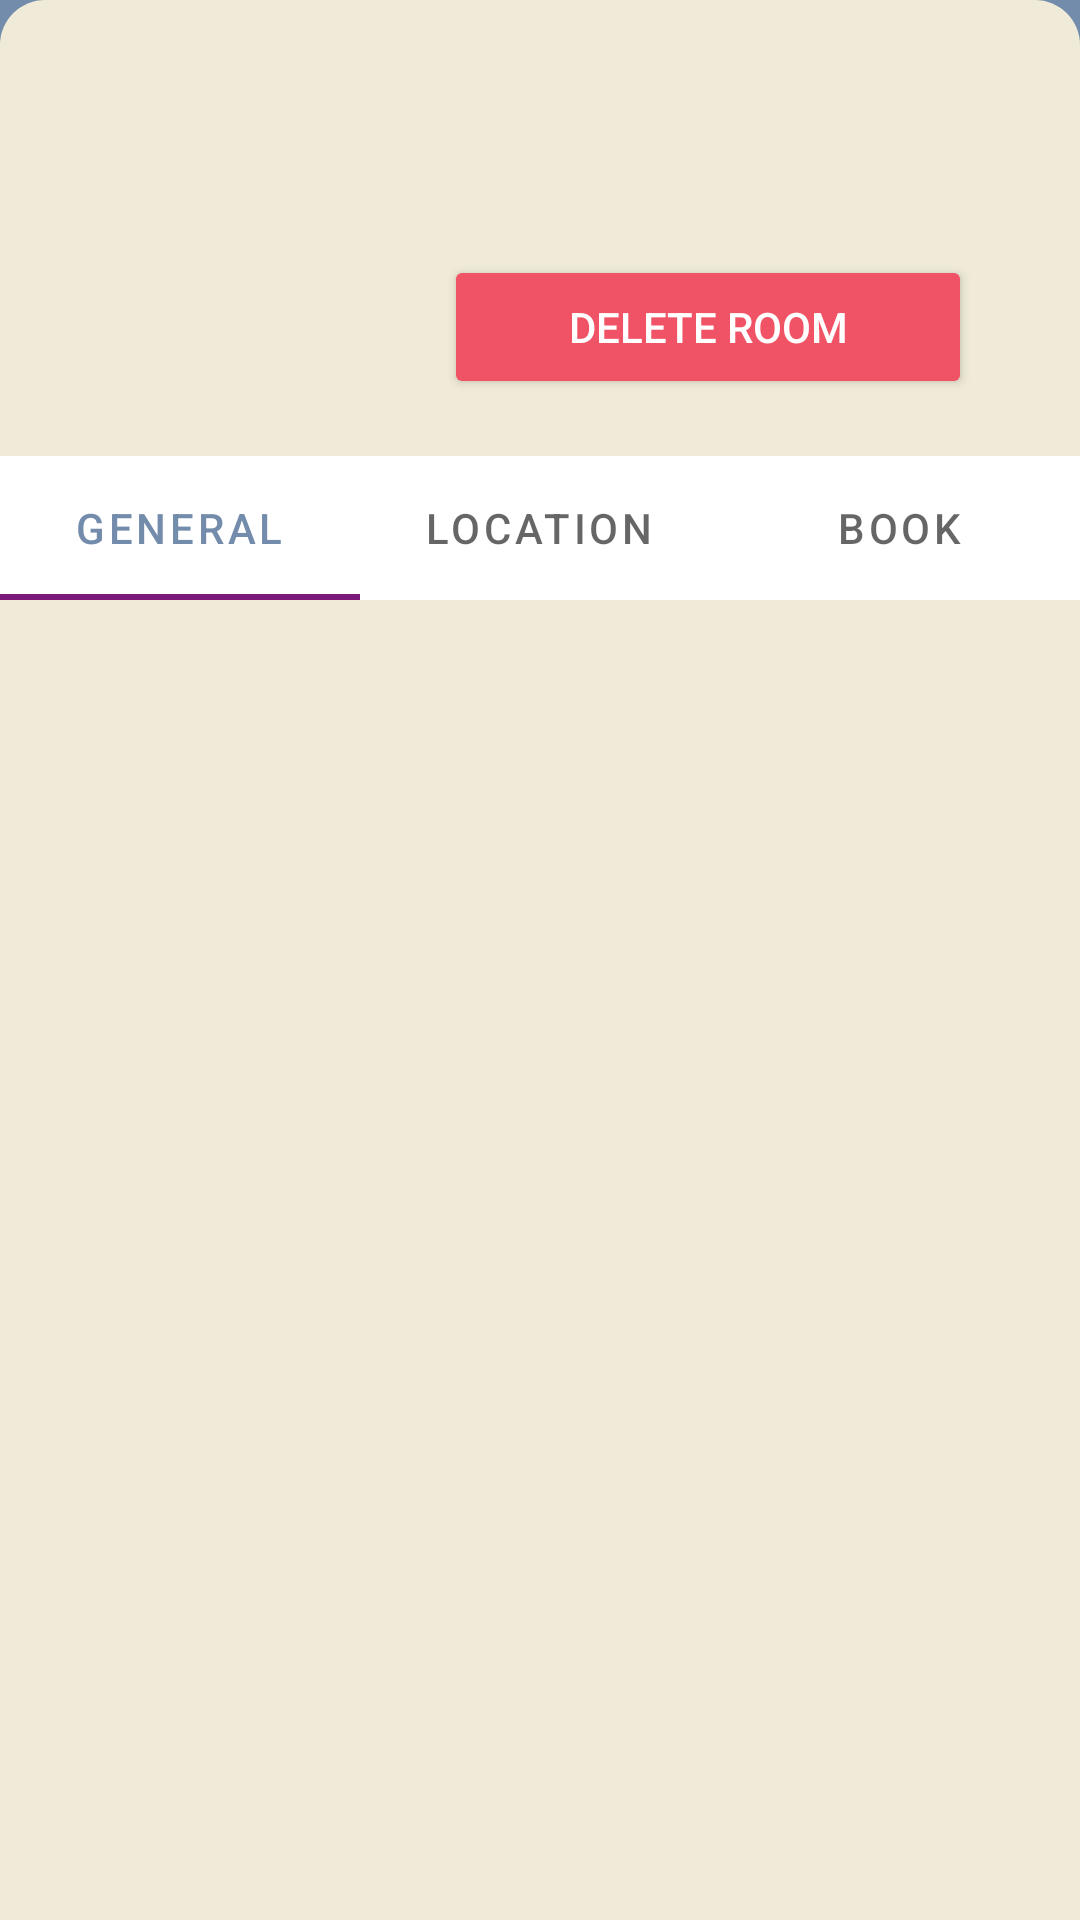

Write the Android layout XML for this screen, with the resource values it uses.
<!-- AndroidManifest.xml: application theme Theme.Apapp -->
<!-- res/layout/fragment_room_details.xml -->
<?xml version="1.0" encoding="utf-8"?>
<androidx.constraintlayout.widget.ConstraintLayout xmlns:android="http://schemas.android.com/apk/res/android"
    xmlns:app="http://schemas.android.com/apk/res-auto"
    xmlns:tools="http://schemas.android.com/tools"
    android:layout_width="match_parent"
    android:layout_height="match_parent"
    android:layout_gravity="center"
    android:background="@color/shadow_blue">


        <androidx.constraintlayout.widget.ConstraintLayout
            android:layout_width="match_parent"
            android:layout_height="match_parent"
            android:background="@drawable/rounded_corners_background"
            tools:layout_editor_absoluteX="0dp"
            tools:layout_editor_absoluteY="-85dp">


                <TextView
                    android:id="@+id/et_room_name"
                    android:layout_width="0dp"
                    android:layout_height="wrap_content"
                    android:layout_marginStart="24dp"
                    android:layout_marginTop="24dp"
                    android:ellipsize="end"
                    android:maxLines="2"
                    android:paddingTop="10dp"
                    android:textAlignment="viewStart"
                    android:textColor="@android:color/darker_gray"
                    android:textSize="20sp"
                    android:textStyle="bold"
                    app:layout_constraintEnd_toEndOf="parent"
                    app:layout_constraintStart_toEndOf="@+id/iv_room_image"
                    app:layout_constraintTop_toTopOf="parent"
                    tools:ignore="TextContrastCheck"
                    tools:text="Name" />

                <ImageView
                    android:id="@+id/iv_room_image"
                    android:layout_width="100dp"
                    android:layout_height="100dp"
                    android:layout_marginStart="24dp"
                    android:layout_marginTop="24dp"
                    android:contentDescription="@string/room_create_picture_description"
                    android:src="@drawable/add_screen_image_placeholder"
                    app:layout_constraintStart_toStartOf="parent"
                    app:layout_constraintTop_toTopOf="parent"
                    tools:ignore="ImageContrastCheck" />

                <com.google.android.material.tabs.TabLayout
                    android:id="@+id/room_details_tabs"
                    android:layout_width="0dp"
                    android:layout_height="wrap_content"
                    android:layout_marginTop="64dp"
                    app:layout_constraintEnd_toEndOf="parent"
                    app:layout_constraintHorizontal_bias="0.0"
                    app:layout_constraintStart_toStartOf="parent"
                    app:layout_constraintTop_toBottomOf="@+id/et_room_and_dorm_name"
                    app:tabIndicatorColor="@color/patriarch"
                    app:tabMode="fixed">

                        <com.google.android.material.tabs.TabItem
                            android:layout_width="wrap_content"
                            android:layout_height="wrap_content"
                            android:text="@string/detail_room_general" />

                        <com.google.android.material.tabs.TabItem
                            android:layout_width="wrap_content"
                            android:layout_height="wrap_content"
                            android:text="@string/detail_room_location" />

                        <com.google.android.material.tabs.TabItem
                            android:layout_width="wrap_content"
                            android:layout_height="wrap_content"
                            android:text="@string/detail_room_book" />
                </com.google.android.material.tabs.TabLayout>

                <androidx.viewpager2.widget.ViewPager2
                    android:id="@+id/room_details_pager"
                    android:layout_width="0dp"
                    android:layout_height="0dp"
                    app:layout_constraintBottom_toBottomOf="parent"
                    app:layout_constraintEnd_toEndOf="parent"
                    app:layout_constraintStart_toStartOf="parent"
                    app:layout_constraintTop_toBottomOf="@+id/room_details_tabs" />

                <TextView
                    android:id="@+id/et_room_and_dorm_name"
                    android:layout_width="wrap_content"
                    android:layout_height="wrap_content"
                    android:layout_marginStart="24dp"
                    android:layout_marginTop="8dp"
                    app:layout_constraintStart_toEndOf="@+id/iv_room_image"
                    app:layout_constraintTop_toBottomOf="@+id/et_room_name"
                    tools:ignore="TextContrastCheck"
                    tools:text="Room and dorm name" />

                <Button
                    android:id="@+id/btn_delete_room"
                    android:layout_width="176dp"
                    android:layout_height="48dp"
                    android:layout_marginStart="24dp"
                    android:layout_marginBottom="19dp"
                    android:backgroundTint="@color/radical_red"
                    android:text="@string/btn_delete_room"
                    android:textColor="@color/white"
                    app:layout_constraintBottom_toTopOf="@+id/room_details_tabs"
                    app:layout_constraintStart_toEndOf="@+id/iv_room_image"
                    tools:ignore="TextContrastCheck" />

        </androidx.constraintlayout.widget.ConstraintLayout>

</androidx.constraintlayout.widget.ConstraintLayout>
<!-- resources referenced by this layout -->
<resources>
  <color name="patriarch">#7C1A7C</color>
  <color name="radical_red">#F05365</color>
  <color name="shadow_blue">#748CAB</color>
  <color name="white">#FFFFFFFF</color>
  <!-- drawable rounded_corners_background (drawable) -->
  <shape  xmlns:android="http://schemas.android.com/apk/res/android" android:shape="rectangle">
      <solid android:color="@color/eggshell"/>
      <corners android:bottomRightRadius="0dp"
          android:bottomLeftRadius="0dp"
          android:topRightRadius="15dp"
          android:topLeftRadius="15dp"/>
  </shape>
  <string name="btn_delete_room">Delete room</string>
  <string name="detail_room_book">Book</string>
  <string name="detail_room_general">General</string>
  <string name="detail_room_location">Location</string>
  <string name="room_create_picture_description">Picture of the room</string>
  <style name="Theme.Apapp" parent="Theme.MaterialComponents.DayNight.NoActionBar">
          
          <item name="colorPrimary">@color/shadow_blue</item>
          <item name="colorPrimaryVariant">@color/eggshell</item>
          <item name="colorOnPrimary">@color/black</item>
          
          <item name="colorSecondary">@color/shadow_blue</item>
          <item name="colorSecondaryVariant">@color/eggshell</item>
          <item name="colorOnSecondary">@color/white</item>
          
          <item name="android:statusBarColor" tools:targetApi="l">?attr/colorPrimaryVariant</item>
          
          <item name="android:windowFullscreen">true</item>
      </style>
  <color name="eggshell">#F0EBD8</color>
  <color name="black">#FF000000</color>
</resources>
